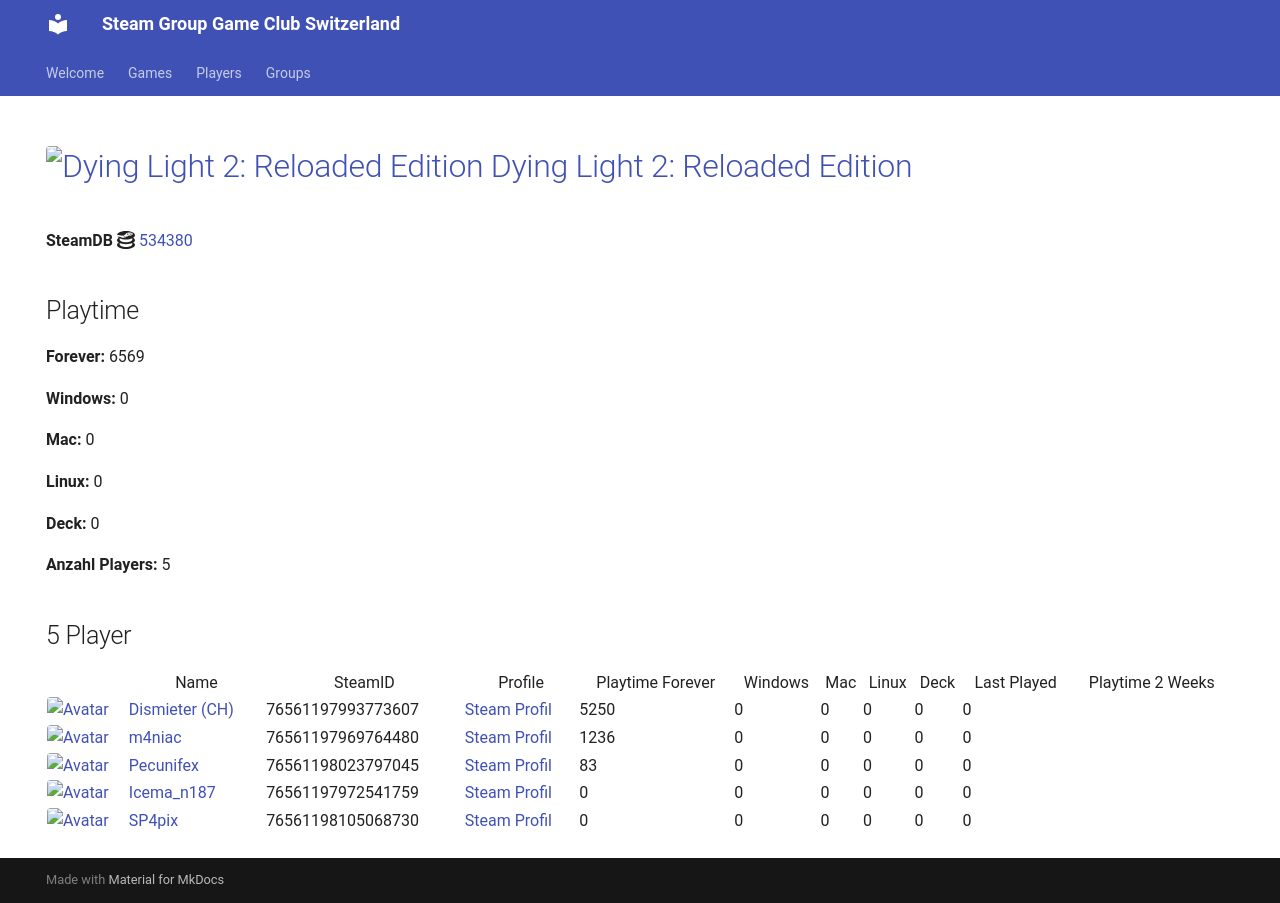

repository: Game-Club-Switzerland/steam.gameclub.ch · page: game/534380/index.html · generator: mkdocs

---
hide:
  - navigation
  - toc
---
# <a href="https://store.steampowered.com/app/534380"><img src="https://media.steampowered.com/steamcommunity/public/images/apps/534380/4036cc941abaeeed5ee8bd433ca69388723f7f19.jpg" alt="Dying Light 2: Reloaded Edition" style="width:32px;height:32px;border-radius:4px;" /> Dying Light 2: Reloaded Edition</a>

**SteamDB :simple-steamdb:** <a href="https://steamdb.info/app/534380">534380</a>

## Playtime

**Forever:** 6569

**Windows:** 0

**Mac:** 0

**Linux:** 0

**Deck:** 0

**Anzahl Players:** 4
## 4 Player

<table id="charts-table" class="display" style="width:100%">
            <thead>
                <tr>
                    <th></th>
                    <th>Name</th>
                    <th>SteamID</th>
                    <th>Profile</th>
                    <th>Playtime Forever</th>
                    <th>Windows</th>
                    <th>Mac</th>
                    <th>Linux</th>
                    <th>Deck</th>
                    <th>Last Played</th>
                    <th>Playtime 2 Weeks</th>
                </tr>
            </thead>
            <tbody>
        <tr>
<td><a href="/player/76561197993773607" target="_blank" title="Dismieter (CH)"><img src="https://avatars.steamstatic.com/d83d70483792572cace3586b41ad5ed65779d2d6_full.jpg" alt="Avatar" style="width:48px;height:48px;border-radius:4px;"></a></td><td><a href="/player/76561197993773607" target="_blank" title="Dismieter (CH)">Dismieter (CH)</a></td><td>76561197993773607</td><td><a href="https://steamcommunity.com/profiles/76561197993773607/" target="_blank">Steam Profil</a></td><td>5250</td><td>0</td><td>0</td><td>0</td><td>0</td><td>0</td><td></td></tr>
<tr>
<td><a href="/player/76561197969764480" target="_blank" title="m4niac"><img src="https://avatars.steamstatic.com/7d4a07b7909b83ce6e61db85a98ab4e315c3e6b2_full.jpg" alt="Avatar" style="width:48px;height:48px;border-radius:4px;"></a></td><td><a href="/player/76561197969764480" target="_blank" title="m4niac">m4niac</a></td><td>76561197969764480</td><td><a href="https://steamcommunity.com/profiles/76561197969764480/" target="_blank">Steam Profil</a></td><td>1236</td><td>0</td><td>0</td><td>0</td><td>0</td><td>0</td><td></td></tr>
<tr>
<td><a href="/player/76561198023797045" target="_blank" title="Pecunifex"><img src="https://avatars.steamstatic.com/e0d1bc9b6c9f8586c23338164259a9fa1567b842_full.jpg" alt="Avatar" style="width:48px;height:48px;border-radius:4px;"></a></td><td><a href="/player/76561198023797045" target="_blank" title="Pecunifex">Pecunifex</a></td><td>76561198023797045</td><td><a href="https://steamcommunity.com/id/Pecunifex/" target="_blank">Steam Profil</a></td><td>83</td><td>0</td><td>0</td><td>0</td><td>0</td><td>0</td><td></td></tr>
<tr>
<td><a href="/player/76561197972541759" target="_blank" title="Icema_n187"><img src="https://avatars.steamstatic.com/f6a0a4b66f705bdafa7a7842538f885b91103101_full.jpg" alt="Avatar" style="width:48px;height:48px;border-radius:4px;"></a></td><td><a href="/player/76561197972541759" target="_blank" title="Icema_n187">Icema_n187</a></td><td>76561197972541759</td><td><a href="https://steamcommunity.com/id/iceman187/" target="_blank">Steam Profil</a></td><td>0</td><td>0</td><td>0</td><td>0</td><td>0</td><td>0</td><td></td></tr>
</tbody>
</table>
